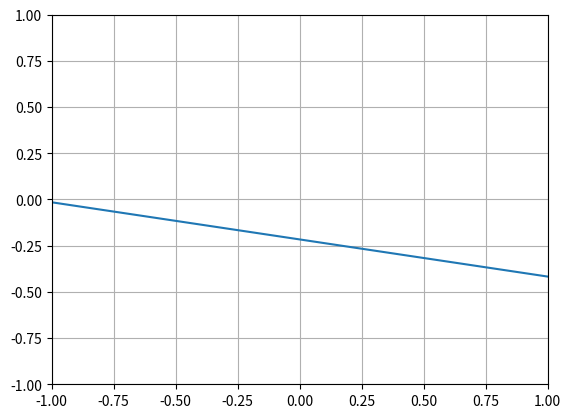

Source code (Python):
import math
import matplotlib.pyplot as plt
import numpy as np

def sigmoid(x):
    return 1 / (1 + np.exp(-x))

def sigmoid_der(x):
    (np.exp(-x))/((1+np.exp(-x))**x)

def step(x):
    return np.where(x > 0, 1, 0)

def step_der(x):
    return 1
    
def lineal(x):
    return x

def lineal_der(x):
    return 1

activations = {'sigmoid': (sigmoid, sigmoid_der), 'step': (step, step_der), 'lineal': (lineal, lineal_der)}


class Network:

    bias = 1

    # W[i][j][k] layer i, neuron j, weight k

    #W[i]:
        #  N1   w1, w2 ... wn           (e1)                e1*w1 + e1*w2 + ... + e1*wn
        #  N2   w1, w2 ... wn           (e2)                e2*w1 + e2*w2 + ... + e2*wn
        # .     
        # .                                          =  
        # .
        #  Nm   w1, w2 ... wn       *   (em)                em*w1 + em*w2 + ... + em*wn

                #mxn                    nx1                         mx1

    def __init__(self, structure=[3, 1],  activation='sigmoid', seed=1):
        structure[0] += 1  # add bias
        self.structure = structure
        self.activation, self.activation_der = activations.get(activation)
        if seed != 0:
            np.random.seed(seed)
        self.randomize()

    def randomize(self):
        self.w = []
        for i in range(len(self.structure) - 1):
            self.w.append(np.random.randn(
                self.structure[i+1], self.structure[i]))

    def feedforward(self, input, with_exitations=False):
        H = []
        input = np.array(input + [self.bias])
        H.append(input)
        for layer in self.w:
            h = np.dot(layer, input)
            H.append(h)
            input = self.activation(h)
        return input, H if with_exitations else input
    
    def retropropagation(self,expected, H, lr):
        lamda = []
        output = self.activation(H[-1])

        V = self.activation(H)
        V[0] = H[0]


        # lambdas = self.activation_der(H[-1])*(expected - output)
        # self.w[-1] += lr * lambdas.reshape(len(lambdas),1) * V[-2].reshape(1,len(V[-2]))


        for i in range(len(expected)):
            lamda[i] = V[-1][i]*(expected[i] - output[i])
            for k in range(len(H[i-1])):
                delta = lr*lamda[i]*self.activation(H[i-1][k])
                self.w[-1][i][k] = self.w[-1][i][k] + delta

        H = H[:-1]
        V = V[:-1]
        # for layer, i in enumerate(reversed(self.w[:-1])):
        #     lambdas = lambdas*self.activation_der(H[-1-i])
        #     self.w[-1-i] += lr*lambdas.reshape(len(lambdas),1) * V[-2-i].reshape(1,len(V[-2-i]))
            

        for i in range(len(self.w)-1, 0,-1):
            aux = np.dot(self.w[i],lamda)
            for j in range(len(self.w[i])):
                lamda[j] = aux[j]*self.activation_der(H[i][j])
                for k in range(len(H[i-1])):
                    delta = lr*lamda[j]*V[i-1][k]
                    self.w[i][j][k] = self.w[i][j][k] + delta
        
        

    def training(self, dataset, epochs=100, learning_rate=0.1):
        error = 1
        while error > 0.001:
            input, expected = np.random.choice(dataset)
            output,H = self.feedforward(input, with_exitations=True)
            self.retropropagation(expected,output,H,learning_rate)
            
            error =  sum((math.dist(OUT,self.feedforward(IN)))**2 for (IN, OUT) in dataset)
           
        
        


def plot():
    network = Network([2, 3, 1], 'sigmoid', seed=0)

    x = np.linspace(-5, 5, 100)
    y = np.linspace(-5, 5, 100)
    sample = [[i, j] for i in x for j in y]
    value = [network.feedforward(s)[0] for s in sample]

    x = [s[0] for s in sample]
    y = [s[1] for s in sample]
    plt.scatter(x, y, c=value)
    plt.show()
    
def plot_line():
    network = Network([2,1], 'step', seed=0)
    input = [1,0]

    m,a,c = network.w[0][0]

    line = lambda x: (m*x + c)/a
    x = np.linspace(-1,1,100)
    plt.plot(x, line(x))
    plt.xlim(-1,1)
    plt.ylim(-1,1)
    plt.grid()
    plt.show()

if __name__ == '__main__':
    plot_line()
    #plot()
